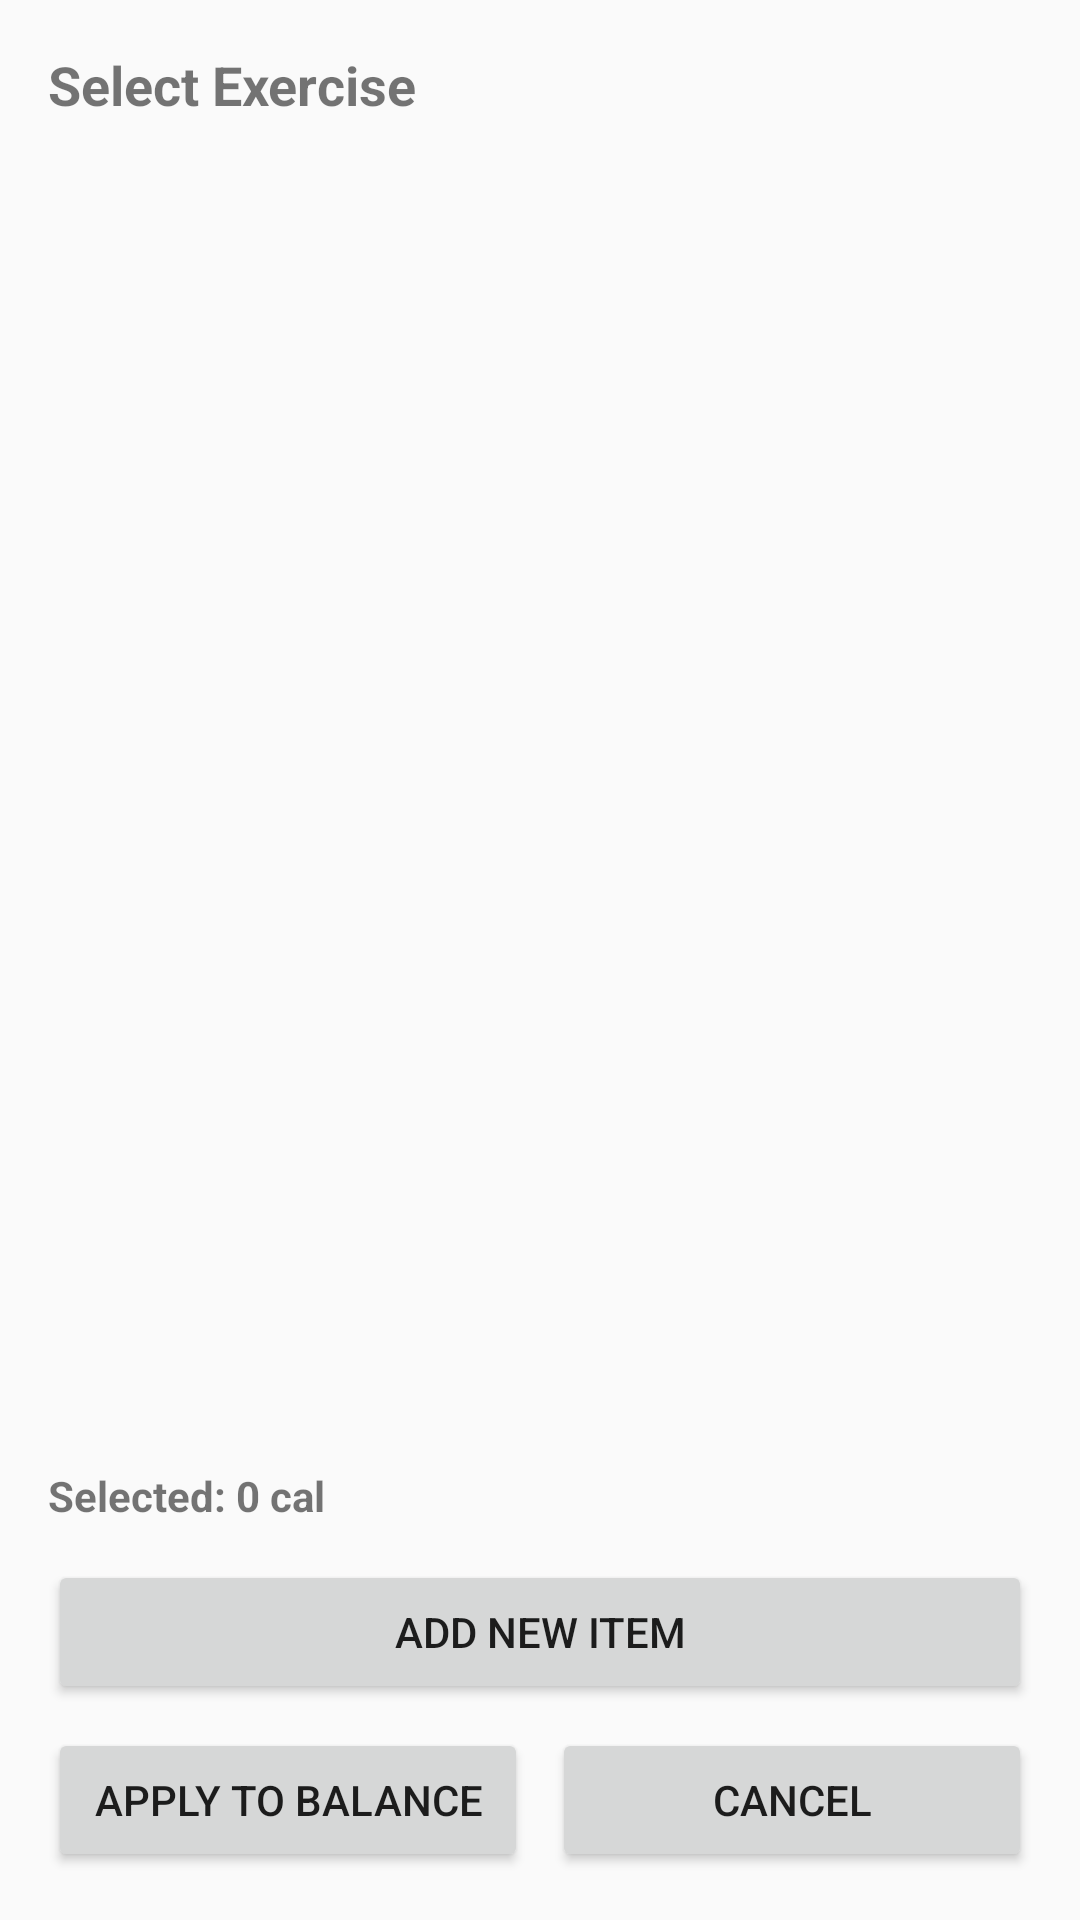

Write the Android layout XML for this screen, with the resource values it uses.
<!-- AndroidManifest.xml: application theme AppTheme -->
<!-- res/layout/dialog_exercise_list.xml -->
<?xml version="1.0" encoding="utf-8"?>
<LinearLayout xmlns:android="http://schemas.android.com/apk/res/android"
    android:layout_width="match_parent"
    android:layout_height="wrap_content"
    android:orientation="vertical"
    android:padding="16dp">

    
    <TextView
        android:id="@+id/tv_exercise_dialog_title"
        android:layout_width="match_parent"
        android:layout_height="wrap_content"
        android:textSize="18sp"
        android:textStyle="bold"
        android:paddingBottom="8dp"
        android:text="Select Exercise" />

    
    <ScrollView
        android:layout_width="match_parent"
        android:layout_height="0dp"
        android:layout_weight="1"
        android:minHeight="120dp"
        android:maxHeight="300dp">

        <LinearLayout
            android:id="@+id/ll_exercise_items_container"
            android:layout_width="match_parent"
            android:layout_height="wrap_content"
            android:orientation="vertical" />

    </ScrollView>

    
    <TextView
        android:id="@+id/tv_exercise_total_calories"
        android:layout_width="match_parent"
        android:layout_height="wrap_content"
        android:paddingTop="8dp"
        android:paddingBottom="4dp"
        android:textSize="14sp"
        android:textStyle="bold"
        android:text="Selected: 0 cal" />

    
    <Button
        android:id="@+id/btn_add_exercise_item"
        android:layout_width="match_parent"
        android:layout_height="wrap_content"
        android:layout_marginTop="8dp"
        android:text="Add New Item" />

    
    <LinearLayout
        android:layout_width="match_parent"
        android:layout_height="wrap_content"
        android:orientation="horizontal"
        android:layout_marginTop="8dp">

        <Button
            android:id="@+id/btn_exercise_apply"
            android:layout_width="0dp"
            android:layout_height="wrap_content"
            android:layout_weight="1"
            android:layout_marginEnd="4dp"
            android:text="Apply to Balance" />

        <Button
            android:id="@+id/btn_exercise_cancel"
            android:layout_width="0dp"
            android:layout_height="wrap_content"
            android:layout_weight="1"
            android:layout_marginStart="4dp"
            android:text="Cancel" />

    </LinearLayout>

</LinearLayout>
<!-- resources referenced by this layout -->
<resources>
  <style name="AppTheme" parent="Theme.AppCompat.Light.DarkActionBar">
          
          <item name="colorPrimary">@color/colorPrimary</item>
          <item name="colorPrimaryDark">@color/colorPrimaryDark</item>
          <item name="colorAccent">@color/colorAccent</item>
      </style>
  <color name="colorPrimary">#3F51B5</color>
  <color name="colorPrimaryDark">#303F9F</color>
  <color name="colorAccent">#FF4081</color>
</resources>
